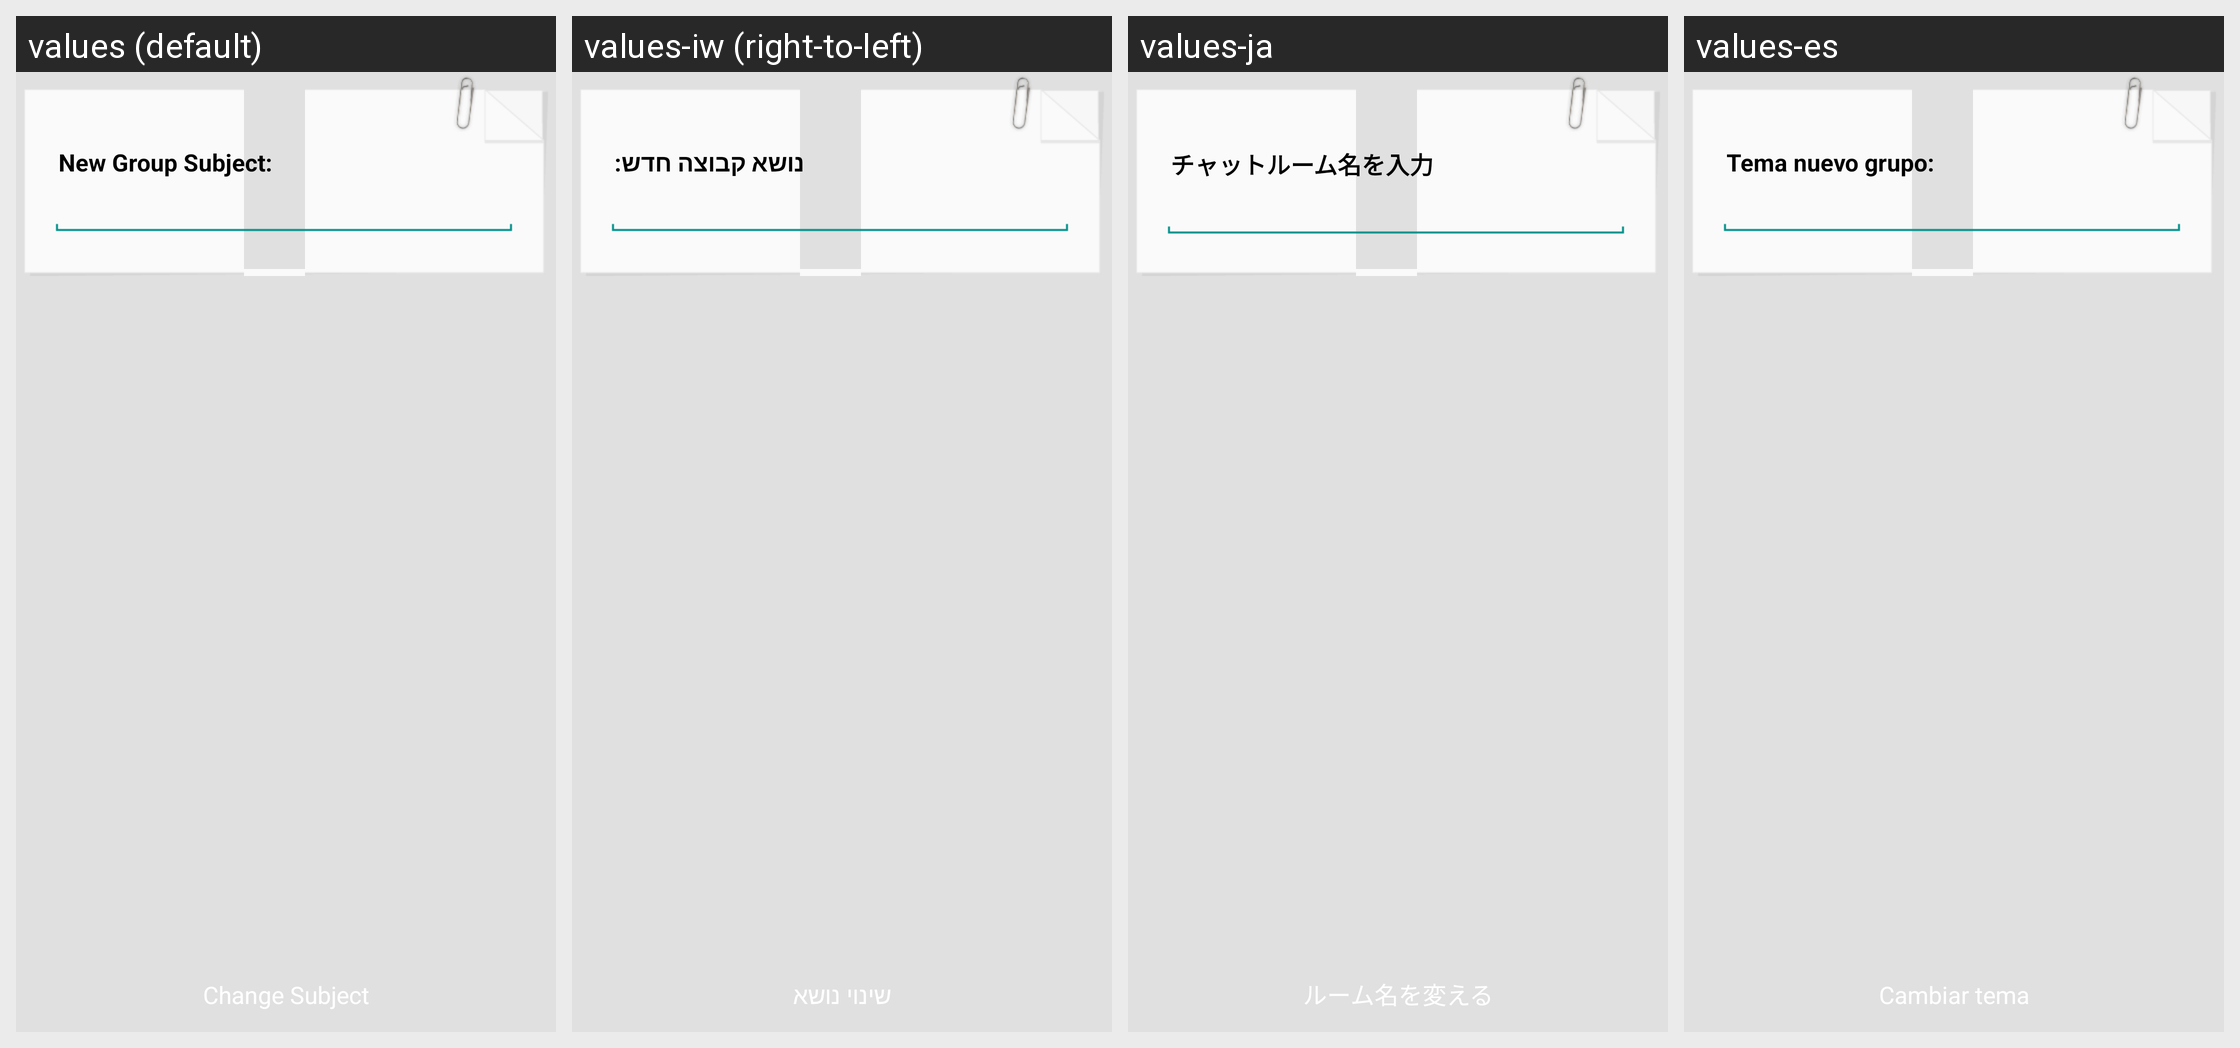

Here is an Android app screen in its default locale and in the app's own translations. Write out the translated-string differences for the strings that appear on this screen.
Android screen res/layout/activity_modify_chat_group_name.xml rendered under 4 locales, left to right: values (default), values-iw (right-to-left), values-ja, values-es. Device: Nexus 5 (rendered at 1080×1920; each locale shown at half size, 540×960, under a caption strip naming it); theme NemoTheme.
Other locales in the repository, not shown: values-ar, values-da, values-de, values-fr, values-in, values-it, values-ko, values-pl, values-pt-rBR, values-ru, values-th, values-tr, values-zh, values-zh-rCN.
Strings drawn on this screen, with the default value and each locale's value (text and hints the layout hard-codes, and strings that could not be matched under every locale, appear in the picture but are not listed):

chat_group_name_label
  values: New Group Subject:
  values-iw: נושא קבוצה חדש:
  values-ja: チャットルーム名を入力
  values-es: Tema nuevo grupo:

modify_chat_group_name
  values: Change Subject
  values-iw: שינוי נושא
  values-ja: ルーム名を変える
  values-es: Cambiar tema
